Run: headless pygame with SDL's dummy video driver; simulated clock (each Clock.tick advances the game by its frame time, no real sleeping); random seed 0; keys injected as events and as key.get_pressed() state; no mouse input.
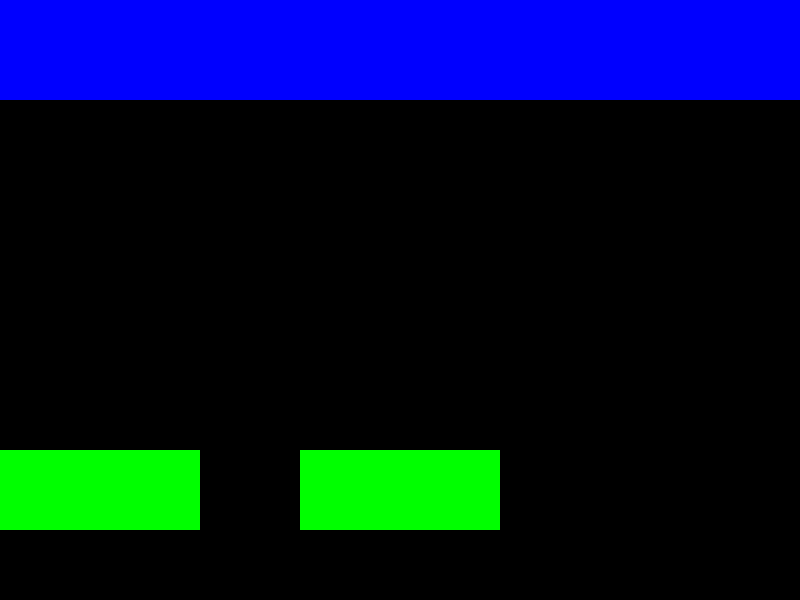
Frame 1 of 4 · flips 1–60 · no input
Frame 2 of 4 · flips 61–180 · tapped SPACE, RETURN · held RIGHT (→), D · screen unchanged from frame 1, image omitted
Frame 3 of 4 · flips 181–300 · held DOWN (↓), S · screen unchanged from frame 2, image omitted
Frame 4 of 4 · flips 301–420 · held LEFT (←), A, UP (↑), W · screen unchanged from frame 3, image omitted

The pygame program that drew these frames:

#!/usr/bin/env python3
# -*- coding: utf-8 -*-
"""
Created on Tue May  7 16:39:29 2019

@author: pedro
"""

import pygame

pygame.init()
screen= pygame.display.set_mode((800, 600))
done=False
BLACK = (  0,   0,   0)
WHITE = (255, 255, 255)
BLUE =  (  0,   0, 255)
GREEN = (  0, 255,   0)
RED =   (255,   0,   0)   
while not done:
    for event in pygame.event.get():
        if event.type==pygame.QUIT:
            done =True

    pygame.draw.rect(screen, GREEN,pygame.Rect(300, 450, 200, 80) )   
    pygame.display.flip()

    pygame.draw.rect(screen, BLUE,pygame.Rect(0, 0, 400, 100) )   
    pygame.display.flip()


    pygame.draw.rect(screen, BLUE,pygame.Rect(400, 0, 400, 100) )   
    pygame.display.flip()

    pygame.draw.rect(screen, GREEN,pygame.Rect(0, 450, 200, 80) )   
    pygame.display.flip()
